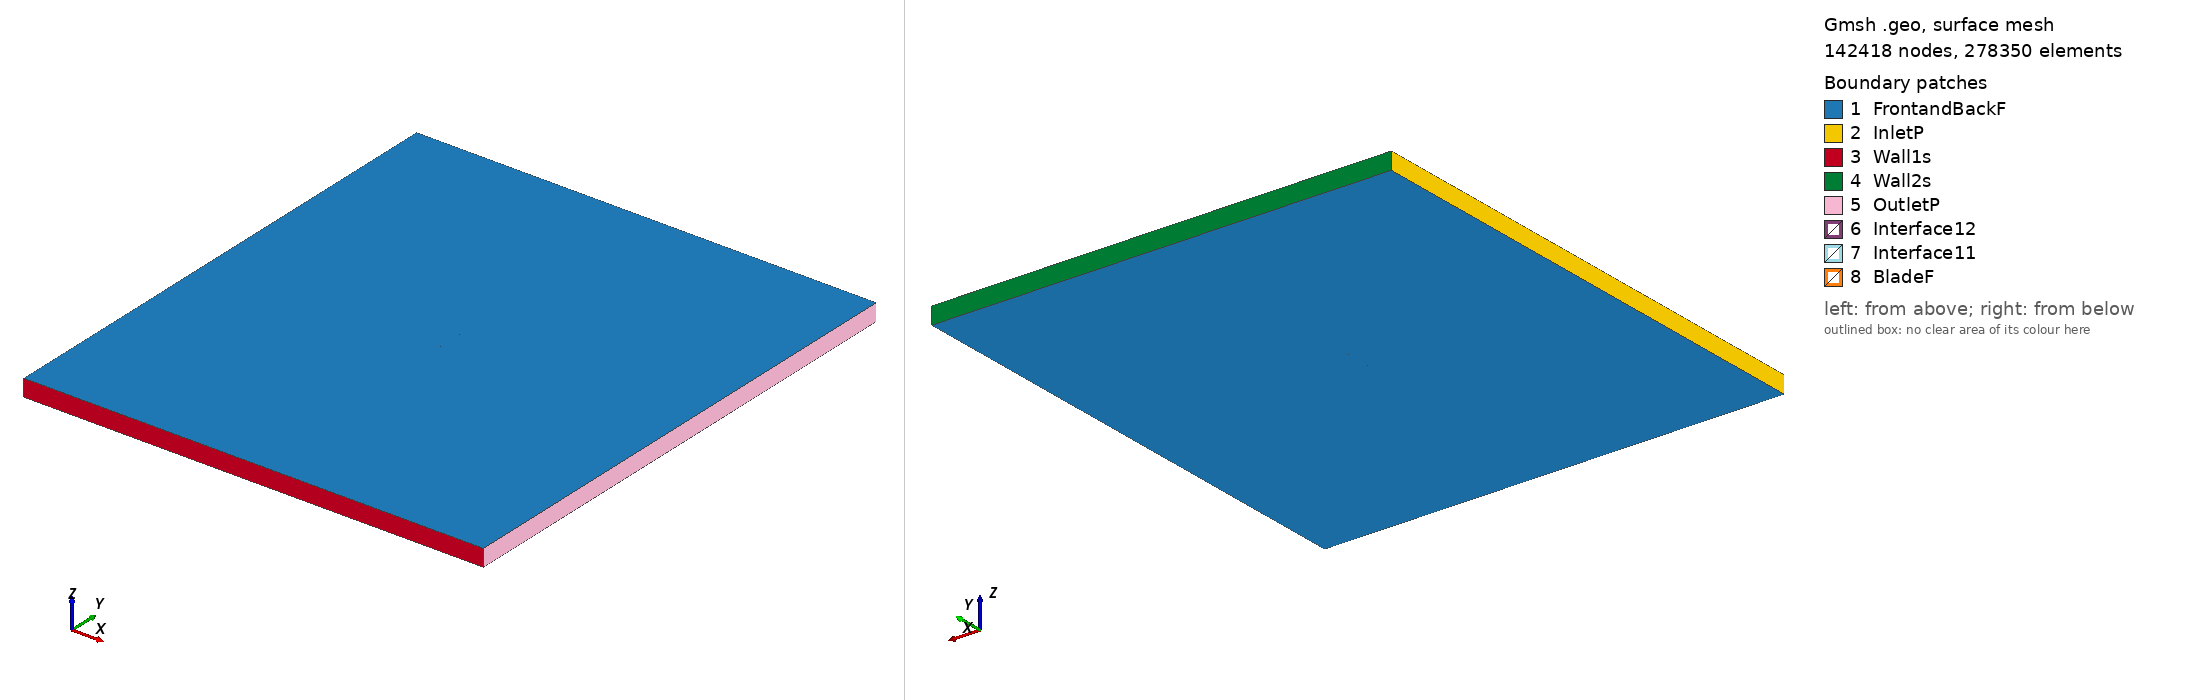

Gmsh geometry script, surface-meshed: 142418 nodes, 278350 surface elements. Boundary patches (legend numbers): 1 FrontandBackF, 2 InletP, 3 Wall1s, 4 Wall2s, 5 OutletP, 6 Interface12, 7 Interface11, 8 BladeF. Left view from above one corner, right view from below the opposite corner. Legend entries are the model's physical surfaces. The drawing asked Gmsh for element sizes between 1% and 20% of the model's largest extent; the script's own settings can give other sizes.

=== ah81131_tsr_4.1791_aoa_9.6549.geo (drawn) ===
SetFactory("OpenCASCADE");

Point(1) = {0.073938, 0.718120, 0, 1.0};
Point(2) = {0.071663, 0.718701, 0, 1.0};
Point(3) = {0.069018, 0.719464, 0, 1.0};
Point(4) = {0.066117, 0.720385, 0, 1.0};
Point(5) = {0.062970, 0.721479, 0, 1.0};
Point(6) = {0.059596, 0.722756, 0, 1.0};
Point(7) = {0.056013, 0.724225, 0, 1.0};
Point(8) = {0.052236, 0.725893, 0, 1.0};
Point(9) = {0.048285, 0.727755, 0, 1.0};
Point(10) = {0.044168, 0.729781, 0, 1.0};
Point(11) = {0.039896, 0.731906, 0, 1.0};
Point(12) = {0.035475, 0.734037, 0, 1.0};
Point(13) = {0.030907, 0.736079, 0, 1.0};
Point(14) = {0.026204, 0.737979, 0, 1.0};
Point(15) = {0.021386, 0.739725, 0, 1.0};
Point(16) = {0.016475, 0.741328, 0, 1.0};
Point(17) = {0.011496, 0.742785, 0, 1.0};
Point(18) = {0.006468, 0.744085, 0, 1.0};
Point(19) = {0.001413, 0.745228, 0, 1.0};
Point(20) = {-0.003647, 0.746213, 0, 1.0};
Point(21) = {-0.008681, 0.747089, 0, 1.0};
Point(22) = {-0.013664, 0.747863, 0, 1.0};
Point(23) = {-0.018577, 0.748532, 0, 1.0};
Point(24) = {-0.023401, 0.749072, 0, 1.0};
Point(25) = {-0.028117, 0.749468, 0, 1.0};
Point(26) = {-0.032702, 0.749750, 0, 1.0};
Point(27) = {-0.037133, 0.749928, 0, 1.0};
Point(28) = {-0.041390, 0.750000, 0, 1.0};
Point(29) = {-0.045455, 0.749966, 0, 1.0};
Point(30) = {-0.049313, 0.749823, 0, 1.0};
Point(31) = {-0.052947, 0.749574, 0, 1.0};
Point(32) = {-0.056338, 0.749233, 0, 1.0};
Point(33) = {-0.059468, 0.748810, 0, 1.0};
Point(34) = {-0.062324, 0.748329, 0, 1.0};
Point(35) = {-0.064891, 0.747801, 0, 1.0};
Point(36) = {-0.067153, 0.747244, 0, 1.0};
Point(37) = {-0.069103, 0.746662, 0, 1.0};
Point(38) = {-0.070736, 0.746014, 0, 1.0};
Point(39) = {-0.072052, 0.745292, 0, 1.0};
Point(40) = {-0.073037, 0.744529, 0, 1.0};
Point(41) = {-0.073673, 0.743824, 0, 1.0};
Point(42) = {-0.073938, 0.743275, 0, 1.0};
Point(43) = {-0.073845, 0.742810, 0, 1.0};
Point(44) = {-0.073407, 0.742354, 0, 1.0};
Point(45) = {-0.072639, 0.741841, 0, 1.0};
Point(46) = {-0.071546, 0.741254, 0, 1.0};
Point(47) = {-0.070129, 0.740630, 0, 1.0};
Point(48) = {-0.068392, 0.739961, 0, 1.0};
Point(49) = {-0.066346, 0.739244, 0, 1.0};
Point(50) = {-0.064000, 0.738477, 0, 1.0};
Point(51) = {-0.061364, 0.737662, 0, 1.0};
Point(52) = {-0.058451, 0.736809, 0, 1.0};
Point(53) = {-0.055268, 0.735933, 0, 1.0};
Point(54) = {-0.051828, 0.735040, 0, 1.0};
Point(55) = {-0.048151, 0.734119, 0, 1.0};
Point(56) = {-0.044251, 0.733183, 0, 1.0};
Point(57) = {-0.040144, 0.732233, 0, 1.0};
Point(58) = {-0.035844, 0.731284, 0, 1.0};
Point(59) = {-0.031370, 0.730348, 0, 1.0};
Point(60) = {-0.026743, 0.729427, 0, 1.0};
Point(61) = {-0.021983, 0.728510, 0, 1.0};
Point(62) = {-0.017110, 0.727607, 0, 1.0};
Point(63) = {-0.012146, 0.726726, 0, 1.0};
Point(64) = {-0.007108, 0.725870, 0, 1.0};
Point(65) = {-0.002019, 0.725054, 0, 1.0};
Point(66) = {0.003095, 0.724260, 0, 1.0};
Point(67) = {0.008215, 0.723499, 0, 1.0};
Point(68) = {0.013318, 0.722772, 0, 1.0};
Point(69) = {0.018384, 0.722079, 0, 1.0};
Point(70) = {0.023388, 0.721427, 0, 1.0};
Point(71) = {0.028309, 0.720806, 0, 1.0};
Point(72) = {0.033125, 0.720223, 0, 1.0};
Point(73) = {0.037816, 0.719674, 0, 1.0};
Point(74) = {0.042360, 0.719156, 0, 1.0};
Point(75) = {0.046740, 0.718676, 0, 1.0};
Point(76) = {0.050934, 0.718238, 0, 1.0};
Point(77) = {0.054928, 0.717850, 0, 1.0};
Point(78) = {0.058704, 0.717511, 0, 1.0};
Point(79) = {0.062246, 0.717224, 0, 1.0};
Point(80) = {0.065541, 0.716999, 0, 1.0};
Point(81) = {0.068571, 0.716832, 0, 1.0};
Point(82) = {0.071325, 0.716717, 0, 1.0};
Point(83) = {0.073687, 0.716644, 0, 1.0};
Point(84) = {-0.073938, -0.718120, 0, 1.0};
Point(85) = {-0.071663, -0.718701, 0, 1.0};
Point(86) = {-0.069018, -0.719464, 0, 1.0};
Point(87) = {-0.066117, -0.720385, 0, 1.0};
Point(88) = {-0.062970, -0.721479, 0, 1.0};
Point(89) = {-0.059596, -0.722756, 0, 1.0};
Point(90) = {-0.056013, -0.724225, 0, 1.0};
Point(91) = {-0.052236, -0.725893, 0, 1.0};
Point(92) = {-0.048285, -0.727755, 0, 1.0};
Point(93) = {-0.044168, -0.729781, 0, 1.0};
Point(94) = {-0.039896, -0.731906, 0, 1.0};
Point(95) = {-0.035475, -0.734037, 0, 1.0};
Point(96) = {-0.030907, -0.736079, 0, 1.0};
Point(97) = {-0.026204, -0.737979, 0, 1.0};
Point(98) = {-0.021386, -0.739725, 0, 1.0};
Point(99) = {-0.016475, -0.741328, 0, 1.0};
Point(100) = {-0.011496, -0.742785, 0, 1.0};
Point(101) = {-0.006468, -0.744085, 0, 1.0};
Point(102) = {-0.001413, -0.745228, 0, 1.0};
Point(103) = {0.003647, -0.746213, 0, 1.0};
Point(104) = {0.008681, -0.747089, 0, 1.0};
Point(105) = {0.013664, -0.747863, 0, 1.0};
Point(106) = {0.018577, -0.748532, 0, 1.0};
Point(107) = {0.023401, -0.749072, 0, 1.0};
Point(108) = {0.028117, -0.749468, 0, 1.0};
Point(109) = {0.032702, -0.749750, 0, 1.0};
Point(110) = {0.037133, -0.749928, 0, 1.0};
Point(111) = {0.041390, -0.750000, 0, 1.0};
Point(112) = {0.045455, -0.749966, 0, 1.0};
Point(113) = {0.049313, -0.749823, 0, 1.0};
Point(114) = {0.052947, -0.749574, 0, 1.0};
Point(115) = {0.056338, -0.749233, 0, 1.0};
Point(116) = {0.059468, -0.748810, 0, 1.0};
Point(117) = {0.062324, -0.748329, 0, 1.0};
Point(118) = {0.064891, -0.747801, 0, 1.0};
Point(119) = {0.067153, -0.747244, 0, 1.0};
Point(120) = {0.069103, -0.746662, 0, 1.0};
Point(121) = {0.070736, -0.746014, 0, 1.0};
Point(122) = {0.072052, -0.745292, 0, 1.0};
Point(123) = {0.073037, -0.744529, 0, 1.0};
Point(124) = {0.073673, -0.743824, 0, 1.0};
Point(125) = {0.073938, -0.743275, 0, 1.0};
Point(126) = {0.073845, -0.742810, 0, 1.0};
Point(127) = {0.073407, -0.742354, 0, 1.0};
Point(128) = {0.072639, -0.741841, 0, 1.0};
Point(129) = {0.071546, -0.741254, 0, 1.0};
Point(130) = {0.070129, -0.740630, 0, 1.0};
Point(131) = {0.068392, -0.739961, 0, 1.0};
Point(132) = {0.066346, -0.739244, 0, 1.0};
Point(133) = {0.064000, -0.738477, 0, 1.0};
Point(134) = {0.061364, -0.737662, 0, 1.0};
Point(135) = {0.058451, -0.736809, 0, 1.0};
Point(136) = {0.055268, -0.735933, 0, 1.0};
Point(137) = {0.051828, -0.735040, 0, 1.0};
Point(138) = {0.048151, -0.734119, 0, 1.0};
Point(139) = {0.044251, -0.733183, 0, 1.0};
Point(140) = {0.040144, -0.732233, 0, 1.0};
Point(141) = {0.035844, -0.731284, 0, 1.0};
Point(142) = {0.031370, -0.730348, 0, 1.0};
Point(143) = {0.026743, -0.729427, 0, 1.0};
Point(144) = {0.021983, -0.728510, 0, 1.0};
Point(145) = {0.017110, -0.727607, 0, 1.0};
Point(146) = {0.012146, -0.726726, 0, 1.0};
Point(147) = {0.007108, -0.725870, 0, 1.0};
Point(148) = {0.002019, -0.725054, 0, 1.0};
Point(149) = {-0.003095, -0.724260, 0, 1.0};
Point(150) = {-0.008215, -0.723499, 0, 1.0};
Point(151) = {-0.013318, -0.722772, 0, 1.0};
Point(152) = {-0.018384, -0.722079, 0, 1.0};
Point(153) = {-0.023388, -0.721427, 0, 1.0};
Point(154) = {-0.028309, -0.720806, 0, 1.0};
Point(155) = {-0.033125, -0.720223, 0, 1.0};
Point(156) = {-0.037816, -0.719674, 0, 1.0};
Point(157) = {-0.042360, -0.719156, 0, 1.0};
Point(158) = {-0.046740, -0.718676, 0, 1.0};
Point(159) = {-0.050934, -0.718238, 0, 1.0};
Point(160) = {-0.054928, -0.717850, 0, 1.0};
Point(161) = {-0.058704, -0.717511, 0, 1.0};
Point(162) = {-0.062246, -0.717224, 0, 1.0};
Point(163) = {-0.065541, -0.716999, 0, 1.0};
Point(164) = {-0.068571, -0.716832, 0, 1.0};
Point(165) = {-0.071325, -0.716717, 0, 1.0};
Point(166) = {-0.073687, -0.716644, 0, 1.0};

// Lines: first blade (splines 1-4)
Spline(1) = {1:25};
Spline(2) = {25:58};
Spline(3) = {58:83};
Spline(4) = {83,1};

// Lines: second blade (splines 5-8)
Spline(5) = {84:108};
Spline(6) = {108:141};
Spline(7) = {141:166};
Spline(8) = {166,84};

// Outer domain (points 20001-4 and lines)
Point(167) = {-13.50000000, -15.00000000, 0, 1.0};
Point(168) = {-13.50000000, 15.00000000, 0, 1.0};
Point(169) = {13.50000000, 15.00000000, 0, 1.0};
Point(170) = {13.50000000, -15.00000000, 0, 1.0};
Line(11) = {167, 168};
Line(12) = {168, 169};
Line(13) = {169, 170};
Line(14) = {167, 170};

// Interface (between moving and stationary domain) (circles)
Circle(9) = {0, 0, 0, 0.80000000, 0, 2*Pi};
Circle(10) = {0, 0, 0, 0.80000000, 0, 2*Pi};

// Loops collect Lines/Splines/etc (blade1, blade2, domain, first circle)
Line Loop(1) = {1:4};
Line Loop(2) = {5:8};
Line Loop(3) = {11,12,13,-14};
Line Loop(4) = {9};

// BooleanDifference cuts out the circle/interface from the domain
Plane Surface(1) = {3};
Plane Surface(2) = {4};
BooleanDifference{ Surface{1}; Delete;}{ Surface{2}; Delete;}

// This one cuts out the blades from the inner circle/interface
Line Loop(6) = {10};
Plane Surface(5) = {6};
Plane Surface(6) = {1};
Plane Surface(7) = {2};
BooleanDifference{ Surface{5}; Delete;}{ Surface{6,7}; Delete;}

// extrude to 3rd dimension
Extrude {0, 0, 1} {Surface{1}; Surface{5}; Layers{1}; Recombine;}

// Physical Surfaces are the named boundaries (patches)
Physical Surface("Interface11") = {12};
Physical Surface("Interface12") = {10};

// sides of domain
Physical Surface("InletP") = {6};
Physical Surface("OutletP") = {9};

// top and bottom of domain
Physical Surface("Wall1s") = {7};
Physical Surface("Wall2s") = {8};

// Check FrontandBackF by ensuring there is nothing in the 3rd dimension
Physical Surface("FrontandBackF") = {1,11,5,21};
Physical Surface("BladeF") = {13:20};
Physical Volume("Turbine") = {2};
Physical Volume("Farfield") = {1};

// settings for airfoil boundary layer
Field[1] = BoundaryLayer;
Field[1].EdgesList = {1:8};
Field[1].hwall_n = 1e-3;
Field[1].thickness = 1.5e-2;
Field[1].ratio = 1.05;
Field[1].Quads = 1;
BoundaryLayer Field = 1;

// control points for mesh (blade and interface)
// floor((arc length / 1.5mm)/ 6) -> Transfinite Line
Transfinite Line {1,2,3,5,6,7} = 33 Using Progression 1;
Transfinite Line {4,8} = 2 Using Progression 1;
Transfinite Line {9, 15} = 800 Using Progression 1;

// For more information on gmsh syntax, visit http://gmsh.info/doc/texinfo/gmsh.html
